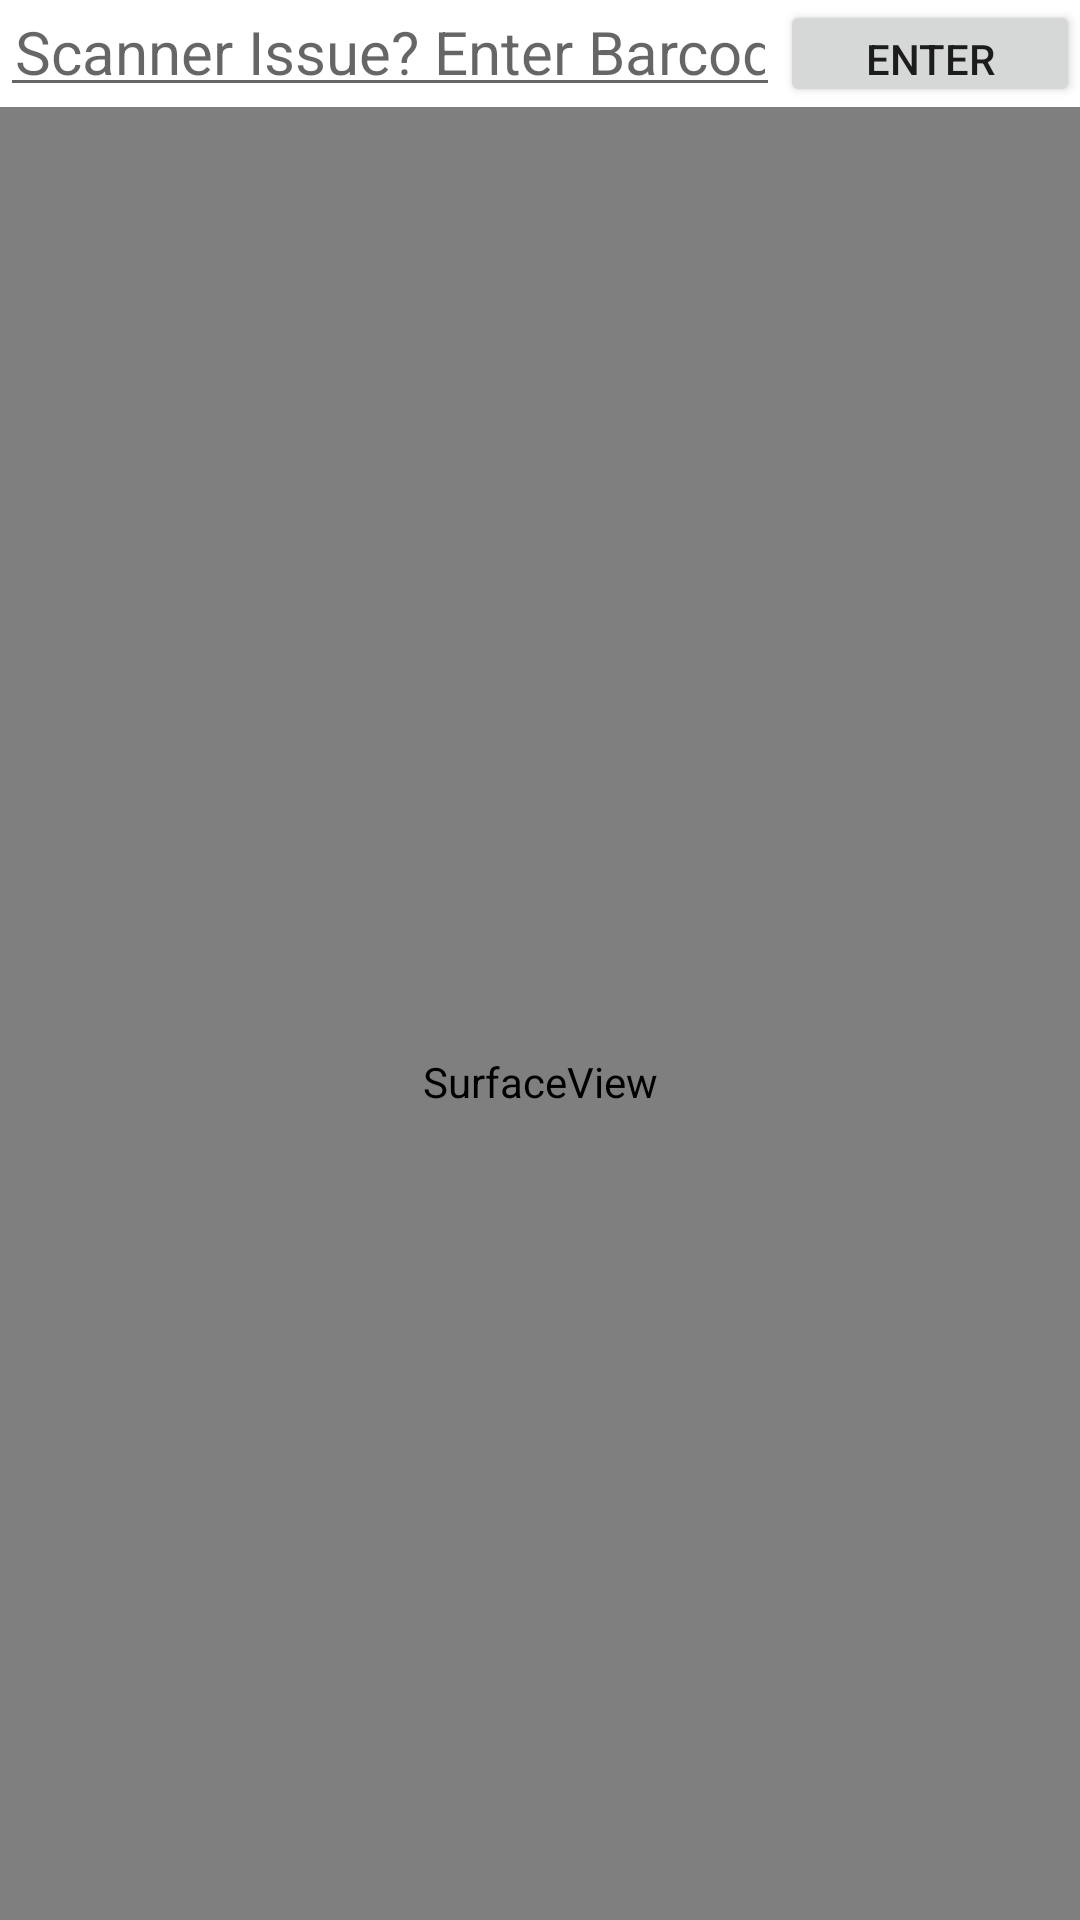

Android layout source for this screen:
<!-- AndroidManifest.xml: application theme Theme.SalesPlus -->
<!-- res/layout/activity_scanner.xml -->
<?xml version="1.0" encoding="utf-8"?>
<androidx.constraintlayout.widget.ConstraintLayout xmlns:android="http://schemas.android.com/apk/res/android"
    xmlns:app="http://schemas.android.com/apk/res-auto"
    xmlns:tools="http://schemas.android.com/tools"
    android:layout_width="match_parent"
    android:layout_height="match_parent"
    tools:context=".ScannerActivity">

    <EditText
        android:id="@+id/barcode_text"
        android:layout_width="match_parent"
        android:layout_height="0dp"
        android:layout_marginEnd="100dp"
        android:hint="Scanner Issue? Enter Barcode Here!"
        android:inputType="number"
        android:padding="5dp"
        android:textSize="20sp"
        app:layout_constraintBottom_toTopOf="@+id/surface_view"
        app:layout_constraintEnd_toEndOf="parent"
        app:layout_constraintStart_toStartOf="parent"
        app:layout_constraintTop_toTopOf="parent" />

    <SurfaceView
        android:id="@+id/surface_view"
        android:layout_width="match_parent"
        android:layout_height="650dp"
        android:layout_marginTop="81dp"
        app:layout_constraintBottom_toBottomOf="parent"
        app:layout_constraintLeft_toLeftOf="parent"
        app:layout_constraintRight_toRightOf="parent"
        app:layout_constraintTop_toTopOf="parent" />

    <Button
        android:id="@+id/button2"
        android:layout_width="0dp"
        android:layout_height="0dp"
        android:onClick="barcodeManually"
        android:text="Enter"
        app:layout_constraintBottom_toTopOf="@+id/surface_view"
        app:layout_constraintEnd_toEndOf="parent"
        app:layout_constraintStart_toEndOf="@+id/barcode_text"
        app:layout_constraintTop_toTopOf="parent" />

</androidx.constraintlayout.widget.ConstraintLayout>
<!-- resources referenced by this layout -->
<resources>
  <style name="Theme.SalesPlus" parent="Theme.MaterialComponents.DayNight.DarkActionBar">
          
          <item name="colorPrimary">@color/purple_500</item>
          <item name="colorPrimaryVariant">@color/purple_700</item>
          <item name="colorOnPrimary">@color/white</item>
          
          <item name="colorSecondary">@color/teal_200</item>
          <item name="colorSecondaryVariant">@color/teal_700</item>
          <item name="colorOnSecondary">@color/black</item>
          
          <item name="android:statusBarColor" tools:targetApi="l">?attr/colorPrimaryVariant</item>
          
      </style>
  <!-- not gathered from this repository: default colours our renderer supplied (Android Studio template values) -->
  <color name="purple_500">#FF6200EE</color>
  <color name="purple_700">#FF3700B3</color>
  <color name="teal_200">#FF03DAC5</color>
  <color name="teal_700">#FF018786</color>
  <color name="black">#FF000000</color>
  <color name="white">#FFFFFFFF</color>
</resources>
